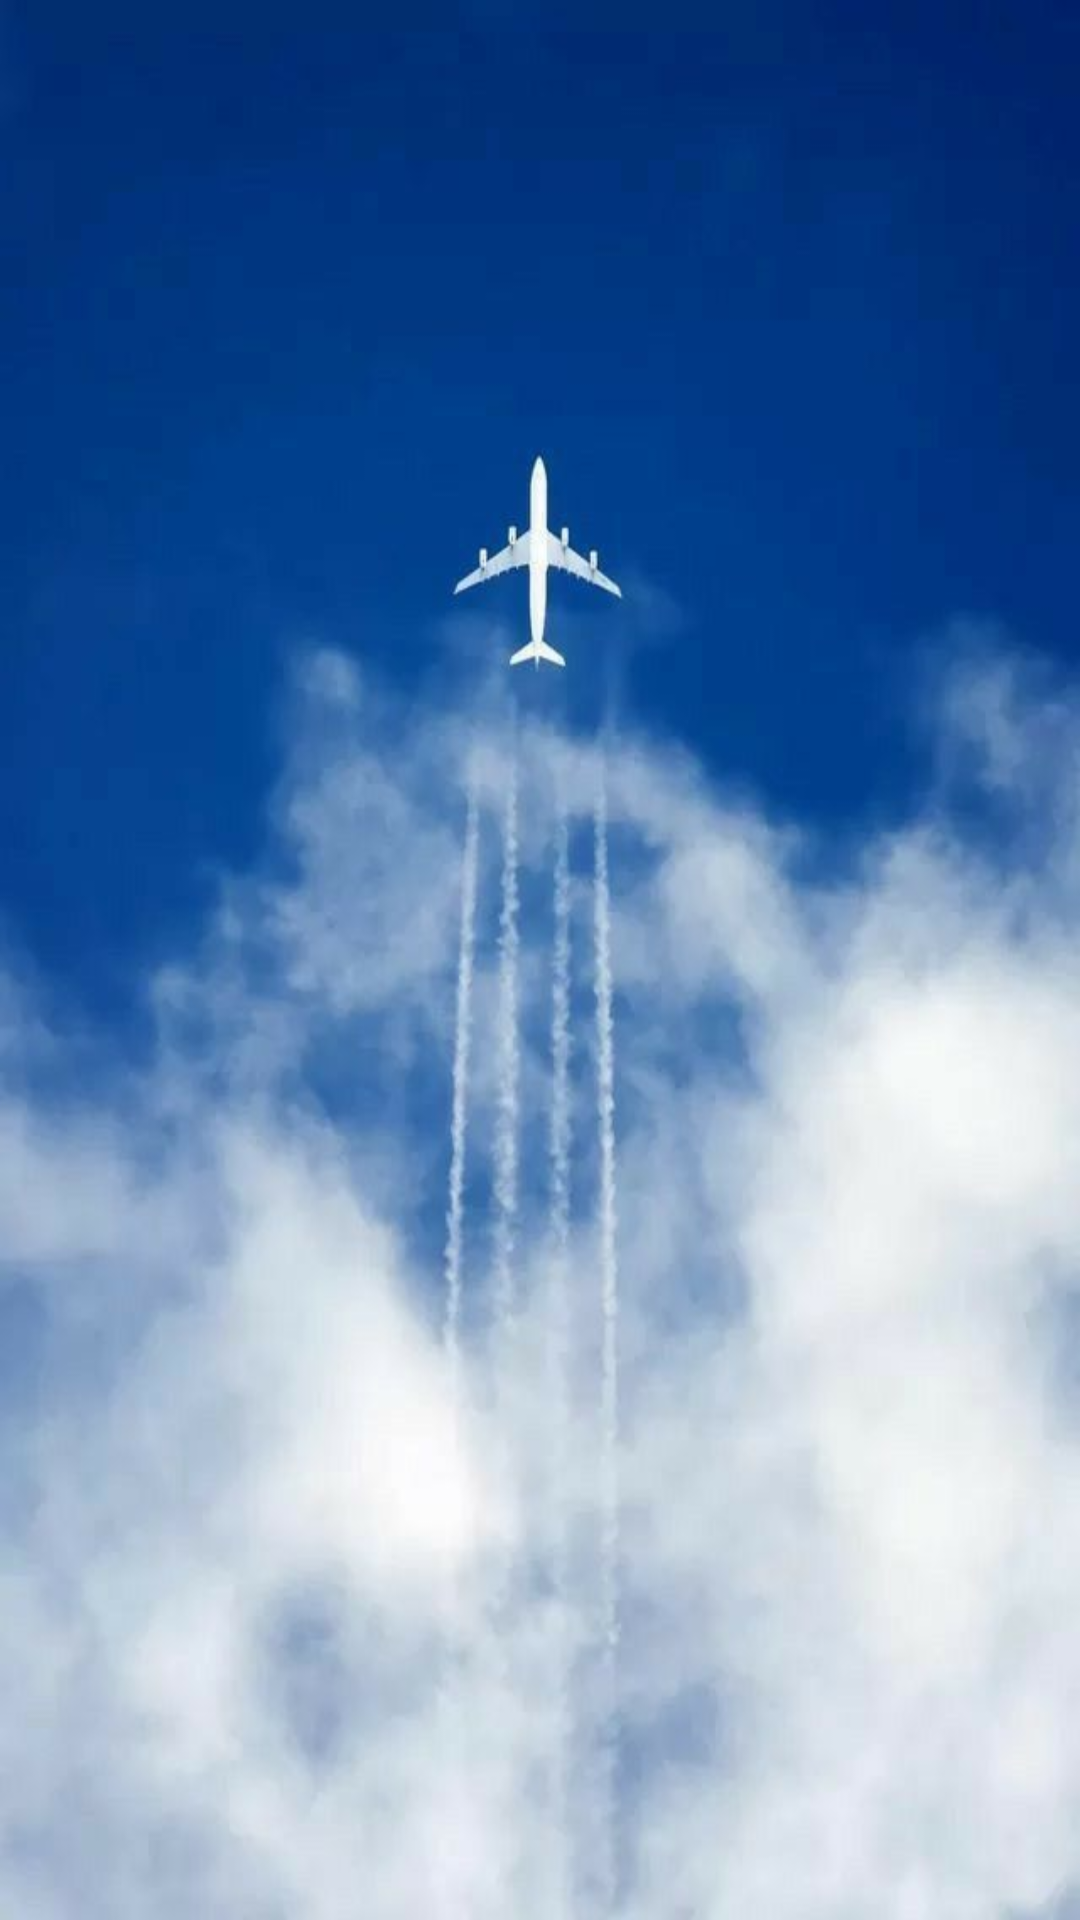

This screen was rendered from an Android layout file. Write that file and the resources it references.
<!-- AndroidManifest.xml: application theme Theme.TourGuide -->
<!-- res/layout/activity_tour_guide.xml -->
<?xml version="1.0" encoding="utf-8"?>
<LinearLayout
    xmlns:android="http://schemas.android.com/apk/res/android"
    android:layout_width="match_parent"
    android:layout_height="match_parent"
    android:orientation="vertical"
    android:id="@+id/main"
    android:padding="16dp"
    android:background="@drawable/onboarding_bg">

    <ListView
        android:id="@+id/listView"
        android:layout_width="match_parent"
        android:layout_height="wrap_content"/>

</LinearLayout>
<!-- resources referenced by this layout -->
<resources>
  <!-- drawable onboarding_bg: jpeg bitmap (drawable, 32252 bytes) -->
  <style name="Theme.TourGuide" parent="Base.Theme.TourGuide" />
  <style name="Base.Theme.TourGuide" parent="Theme.Material3.DayNight.NoActionBar">
          
          
      </style>
</resources>
